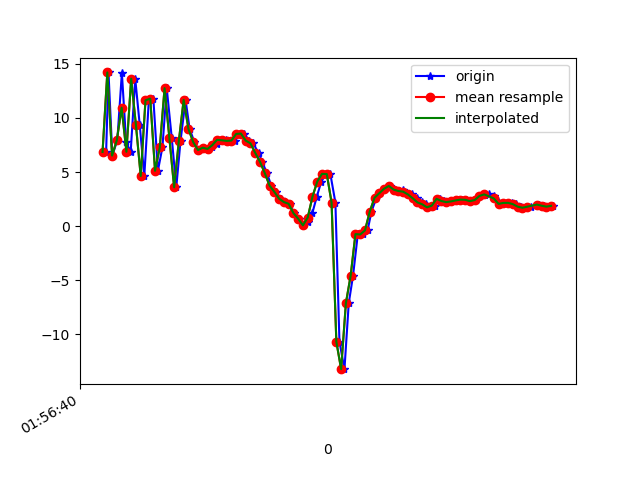

Source data for this figure (header and first rows):
1617847000735, 542644282718152, 6.8555655, -0.71901274, -5.291433
1617847000745, 542644301948922, 14.2, 0.5975, 5.246
1617847000761, 542644321179692, 6.521, -1.389, 6.831
1617847000782, 542644340410462, 7.953, -1.037, -5.495
1617847000801, 542644359641232, 14.16, 0.5757, 5.573
1617847000819, 542644378872002, 7.735, -0.9145, 8.178
1617847000838, 542644398102772, 6.873, -0.972, -4.894
1617847000857, 542644417333542, 13.62, 0.3859, 2.569
1617847000876, 542644436564312, 9.325, -0.9291, 10.51
1617847000895, 542644455795082, 4.633, -1.849, -1.562
1617847000914, 542644475025852, 11.63, -0.5091, -2.554
1617847000933, 542644494256622, 11.78, -0.3893, 9.908
1617847000952, 542644513487392, 5.119, -2.409, 4.303
1617847000971, 542644532718162, 7.287, -2.274, -4.624
1617847000989, 542644551948932, 12.75, -1.327, 4.901
1617847001010, 542644571179702, 8.176, -2.048, 10.47
1617847001029, 542644590410472, 3.587, -2.977, 0.06637
1617847001047, 542644609641242, 7.908, -1.91, -4.677
1617847001068, 542644628872012, 11.67, -1.085, 6.284
1617847001085, 542644648102782, 8.984, -1.362, 6.671
1617847001105, 542644667333552, 7.763, -0.7768, 0.5156
1617847001123, 542644686564322, 7.033, -0.3764, 0.6108
1617847001143, 542644705795092, 7.246, -0.3326, 0.8645
1617847001161, 542644725025862, 7.135, -0.7246, 0.6485
1617847001180, 542644744256632, 7.344, -1.036, 0.5145
1617847001199, 542644763487402, 7.626, -0.9315, 1.155
1617847001216, 542644782718172, 7.976, -0.476, 1.75
1617847001238, 542644801948942, 7.934, -0.9593, 2.457
1617847001256, 542644821179712, 7.879, -1.369, 2.717
1617847001276, 542644840410482, 7.905, -1.955, 3.066
1617847001295, 542644859641252, 8.518, -2.285, 4.657
1617847001314, 542644878872022, 8.555, -2.255, 5.242
1617847001333, 542644898102792, 7.905, -1.59, 3.361
1617847001351, 542644917333562, 7.652, -1.852, 1.99
1617847001374, 542644936564332, 6.773, -1.881, 0.5317
1617847001389, 542644955795102, 5.944, -1.072, -0.5438
1617847001409, 542644975025872, 4.906, -0.1356, -1.963
1617847001427, 542644994256642, 3.749, -0.00656, -3.894
1617847001447, 542645013487412, 3.174, 0.2387, -4.972
1617847001466, 542645032718182, 2.54, 0.9191, -6.264
1617847001485, 542645051948952, 2.228, 1.694, -8.132
1617847001504, 542645071179722, 2.066, 1.895, -9.071
1617847001522, 542645090410492, 1.206, 2.854, -9.771
1617847001542, 542645109641262, 0.6897, 3.63, -10.05
1617847001561, 542645128872032, 0.07909, 2.875, -9.148
1617847001580, 542645148102802, 0.4279, 1.746, -8.026
1617847001599, 542645167333572, 1.17, 1.525, -5.312
1617847001618, 542645186866565, 2.727, 3.182, -4.319
1617847001637, 542645206097335, 4.12, 4.58, -5.69
1617847001657, 542645225328105, 4.832, 5.169, -3.642
1617847001675, 542645244558875, 4.811, 7.003, -5.575
1617847001696, 542645263789645, 2.179, 4.159, -8.897
1617847001713, 542645283020415, -10.68, -8.315, -4.754
1617847001734, 542645302251185, -13.21, -8.908, 3.158
1617847001752, 542645321481955, -7.108, -7.614, 11.86
1617847001770, 542645340712725, -4.568, -8.503, 16
1617847001790, 542645359943495, -0.735, -4.161, 16.69
1617847001812, 542645379174265, -0.768, -0.9768, 14.04
1617847001831, 542645398405035, -0.3919, -1.734, 12.08
1617847001847, 542645417635805, 1.342, -3.564, 11.73
1617847001868, 542645436866575, 2.623, -2.631, 11.53
... 38 more rows
